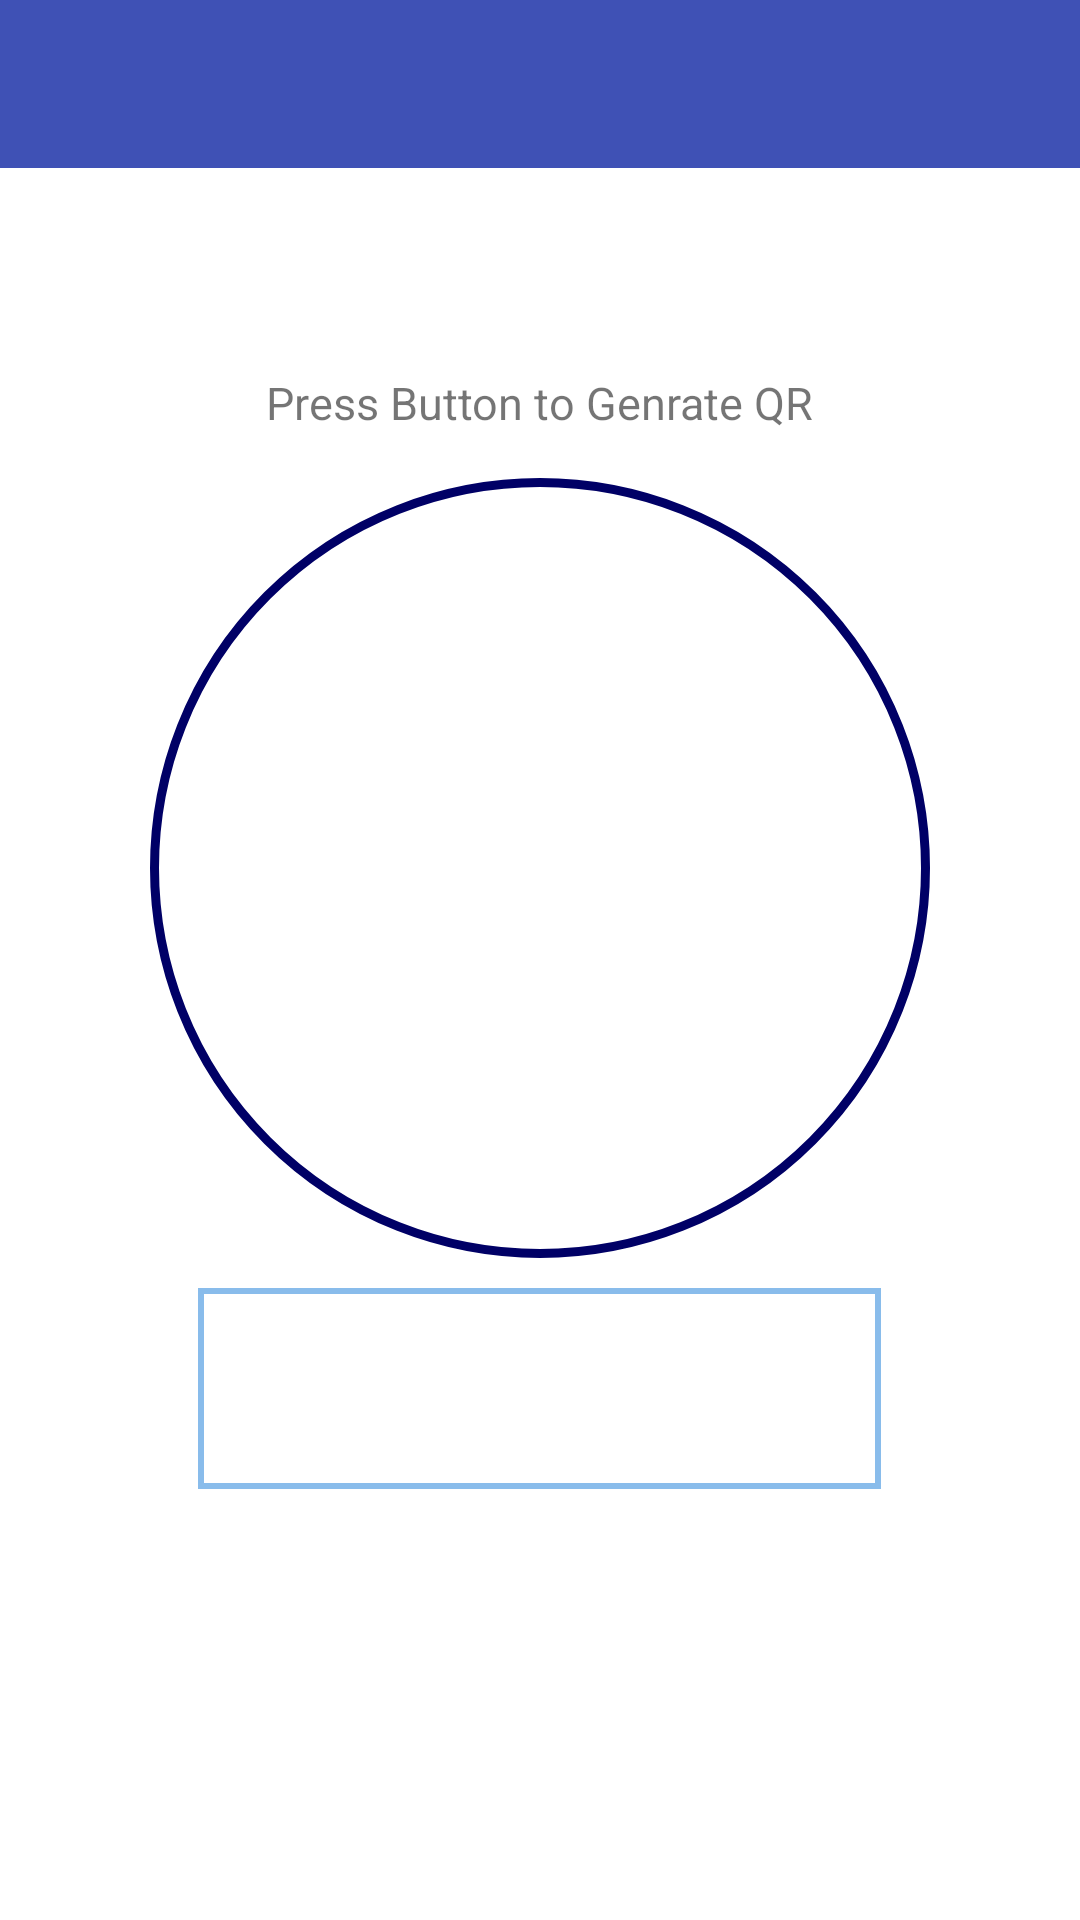

This screen was rendered from an Android layout file. Write that file and the resources it references.
<!-- AndroidManifest.xml: application theme AppTheme -->
<!-- res/layout/content_main.xml -->
<?xml version="1.0" encoding="utf-8"?>
<RelativeLayout xmlns:android="http://schemas.android.com/apk/res/android"
    xmlns:app="http://schemas.android.com/apk/res-auto"
    xmlns:tools="http://schemas.android.com/tools"
    android:layout_width="match_parent"
    android:layout_height="match_parent"
    android:background="#fff"
    app:layout_behavior="@string/appbar_scrolling_view_behavior"
    tools:context="com.cybussolutions.ticketvalidator.Activities.Qr_Activity"
    tools:showIn="@layout/qr_activity">
    <include
        android:id="@+id/app_bar"
        layout="@layout/app_bar">
    </include>


    <LinearLayout
        android:layout_width="fill_parent"
        android:layout_height="fill_parent"
        android:orientation="vertical"
        android:padding="20dp"
        android:gravity="center"
        android:layout_alignParentStart="true"
        android:layout_below="@+id/app_bar">

        <TextView
            android:id="@+id/textView1"
            android:layout_width="wrap_content"
            android:layout_height="wrap_content"
            android:textColor="@color/accent"
            android:layout_gravity="center_horizontal"
            android:text="Press Button to Genrate QR"
            android:layout_margin="10dp"
            android:textSize="15sp"
             />
<LinearLayout
    android:layout_width="260dp"
    android:layout_height="260dp"
    android:layout_margin="5dp"
    android:layout_gravity="center"
    android:background="@drawable/bg_rounded_qrimage"
    android:orientation="vertical"

    android:gravity="center"
    >

        <ImageView
            android:id="@+id/imageView1"
            android:layout_width="180dp"
            android:layout_height="180dp"
            android:layout_margin="20dp"
            android:layout_gravity="center_horizontal"
            android:background="@drawable/qr_img" />

</LinearLayout>

        <Button
            android:id="@+id/button1"
            android:layout_width="wrap_content"
            android:layout_height="wrap_content"
            android:text="Generate QR Code"
            android:padding="20dp"
            android:background="@drawable/bg_btn_route_detailed"
            android:textSize= "20sp"
            android:textStyle="bold"
            android:textColor="#fff"
            android:layout_gravity="center_horizontal"
            android:layout_marginTop="5dp" />
        <TextView
            android:id="@+id/labelForUser"
            android:layout_width="wrap_content"
            android:layout_height="wrap_content"
            android:text="Scan Qr Code"
            android:textColor="@color/accent"
            android:textSize="15dp"
            android:visibility="invisible"/>
        <TextView
            android:id="@+id/labelOr"
            android:layout_width="wrap_content"
            android:layout_height="wrap_content"
            android:text="or"
            android:textColor="@color/accent"
            android:textSize="5dp"
            android:visibility="invisible"/>
        <Button
            android:id="@+id/saveQrButton"
            android:layout_width="wrap_content"
            android:layout_height="wrap_content"
            android:text="Save Qr"
            android:padding="5dp"
            android:background="@drawable/bg_btn_route_detailed"
            android:textStyle="bold"
            android:textColor="#fff"
            android:layout_marginTop="10dp"
            android:visibility="invisible"/>


    </LinearLayout>


</RelativeLayout>
<!-- res/layout/qr_activity.xml (included above) -->
<?xml version="1.0" encoding="utf-8"?>
<android.support.design.widget.CoordinatorLayout xmlns:android="http://schemas.android.com/apk/res/android"
    xmlns:app="http://schemas.android.com/apk/res-auto"
    xmlns:tools="http://schemas.android.com/tools"
    android:layout_width="match_parent"
    android:layout_height="match_parent"
    android:fitsSystemWindows="true"
    tools:context="com.cybussolutions.ticketvalidator.Activities.Qr_Activity">



    <include layout="@layout/content_main" />



</android.support.design.widget.CoordinatorLayout>
<!-- res/layout/app_bar.xml (included above) -->
<?xml version="1.0" encoding="utf-8"?>
<android.support.v7.widget.Toolbar

xmlns:android="http://schemas.android.com/apk/res/android"

    android:orientation="vertical"
    android:layout_width="match_parent"
    android:layout_height="wrap_content"

    android:background="@color/colorPrimary"
    >

</android.support.v7.widget.Toolbar>
<!-- resources referenced by this layout -->
<resources>
  <color name="colorPrimary">#3F51B5</color>
  <!-- drawable bg_btn_route_detailed (drawable) -->
  <?xml version="1.0" encoding="utf-8"?>
  <selector xmlns:android="http://schemas.android.com/apk/res/android">
  <item android:state_pressed="false">
      <shape android:shape="rectangle">
          <stroke android:width="2dp" android:color="#89BCEB"></stroke>
  
  
      </shape>
  
  
  </item>
      <item  android:state_pressed="true"  >
          <shape android:shape="rectangle">
  
              <solid android:color="#89BCEB"
                  />
  
          </shape>
  
  
      </item>
  </selector>
  <!-- drawable bg_rounded_qrimage (drawable) -->
  <?xml version="1.0" encoding="utf-8"?>
  <shape xmlns:android="http://schemas.android.com/apk/res/android"
      android:shape="oval">
      <stroke
          android:width="3dp"
          android:color="#006"/>
      <solid android:color="#fff"></solid>
  </shape>
  <style name="AppTheme" parent="Theme.AppCompat.Light.NoActionBar">
          
          <item name="colorPrimary">@color/colorPrimary</item>
          <item name="colorPrimaryDark">@color/colorPrimaryDark</item>
          <item name="colorAccent">@color/colorAccent</item>
      </style>
  <color name="colorPrimaryDark">#303F9F</color>
  <color name="colorAccent">#89BCEB</color>
</resources>
